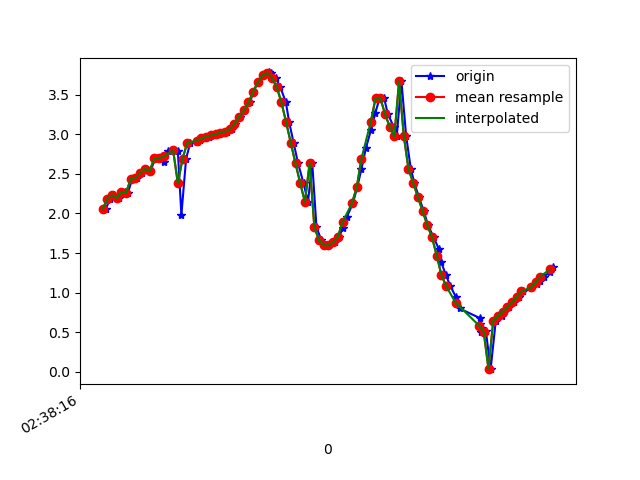

Source data for this figure (header and first rows):
1617849496673, 545140234125022, 2.0550523, -1.9431697, 9.383009
1617849496692, 545140253355792, 2.182, -2.046, 9.332
1617849496710, 545140272586562, 2.231, -2.015, 9.328
1617849496730, 545140291817332, 2.197, -2.119, 9.313
1617849496754, 545140311048102, 2.267, -2.073, 9.306
1617849496768, 545140330278872, 2.264, -2.076, 9.306
1617849496786, 545140349509642, 2.436, -2.067, 9.265
1617849496806, 545140368740412, 2.451, -2.035, 9.268
1617849496829, 545140387971182, 2.513, -2.157, 9.224
1617849496844, 545140407201952, 2.563, -2.131, 9.216
1617849496863, 545140426432722, 2.533, -2.147, 9.22
1617849496885, 545140445663492, 2.699, -2.182, 9.165
1617849496903, 545140464894262, 2.698, -2.149, 9.173
1617849496921, 545140484125032, 2.652, -2.198, 9.175
1617849496939, 545140503477485, 2.789, -2.177, 9.139
1617849496961, 545140522708255, 2.797, -2.142, 9.145
1617849496980, 545140541939025, 2.783, -2.22, 9.131
1617849496995, 545140561169795, 1.981, -1.908, 9.406
1617849497015, 545140580400565, 2.692, -2.115, 9.183
1617849497033, 545140599631335, 2.893, -2.152, 9.112
1617849497060, 545140618862105, 2.907, -2.145, 9.11
1617849497072, 545140638092875, 2.929, -2.121, 9.108
1617849497091, 545140657323645, 2.948, -2.098, 9.108
1617849497113, 545140676554415, 2.966, -2.078, 9.106
1617849497133, 545140695785185, 2.985, -2.062, 9.104
1617849497148, 545140715015955, 3.002, -2.049, 9.101
1617849497167, 545140734246725, 3.019, -2.041, 9.097
1617849497188, 545140753477495, 3.032, -2.108, 9.078
1617849497209, 545140772708265, 3.061, -2.361, 9.005
1617849497224, 545140791939035, 3.127, -2.835, 8.844
1617849497243, 545140811169805, 3.219, -3.467, 8.582
1617849497262, 545140830400575, 3.3, -4.26, 8.185
1617849497287, 545140849631345, 3.401, -5.265, 7.533
1617849497300, 545140868862115, 3.534, -6.422, 6.505
1617849497321, 545140888092885, 3.658, -7.551, 5.063
1617849497340, 545140907323655, 3.743, -8.415, 3.35
1617849497366, 545140926554425, 3.78, -8.906, 1.559
1617849497377, 545140945785195, 3.767, -9.044, -0.2352
1617849497396, 545140965015965, 3.711, -8.852, -1.978
1617849497415, 545140984246735, 3.596, -8.388, -3.57
1617849497439, 545141003477505, 3.404, -7.777, -4.896
1617849497453, 545141022708275, 3.153, -7.19, -5.866
1617849497472, 545141041939045, 2.889, -6.775, -6.465
1617849497491, 545141061169815, 2.632, -6.578, -6.771
1617849497514, 545141080400585, 2.381, -6.529, -6.909
1617849497533, 545141099631355, 2.146, -6.512, -7.002
1617849497551, 545141118862125, 2.637, -5.92, -7.351
1617849497569, 545141138092895, 1.828, -6.404, -7.189
1617849497590, 545141157323665, 1.66, -6.433, -7.204
1617849497608, 545141176554435, 1.599, -6.465, -7.189
1617849497624, 545141195785205, 1.597, -6.562, -7.101
1617849497646, 545141215015975, 1.636, -6.723, -6.94
1617849497666, 545141234246745, 1.708, -6.919, -6.727
1617849497681, 545141253477515, 1.82, -7.107, -6.498
1617849497699, 545141272708285, 1.961, -7.251, -6.294
1617849497724, 545141291939055, 2.132, -7.35, -6.121
1617849497742, 545141311169825, 2.329, -7.456, -5.918
1617849497760, 545141330400595, 2.56, -7.622, -5.604
1617849497779, 545141349631365, 2.824, -7.901, -5.064
1617849497800, 545141368862135, 3.049, -8.327, -4.172
1617849497819, 545141388092905, 3.268, -8.771, -2.904
... 39 more rows
